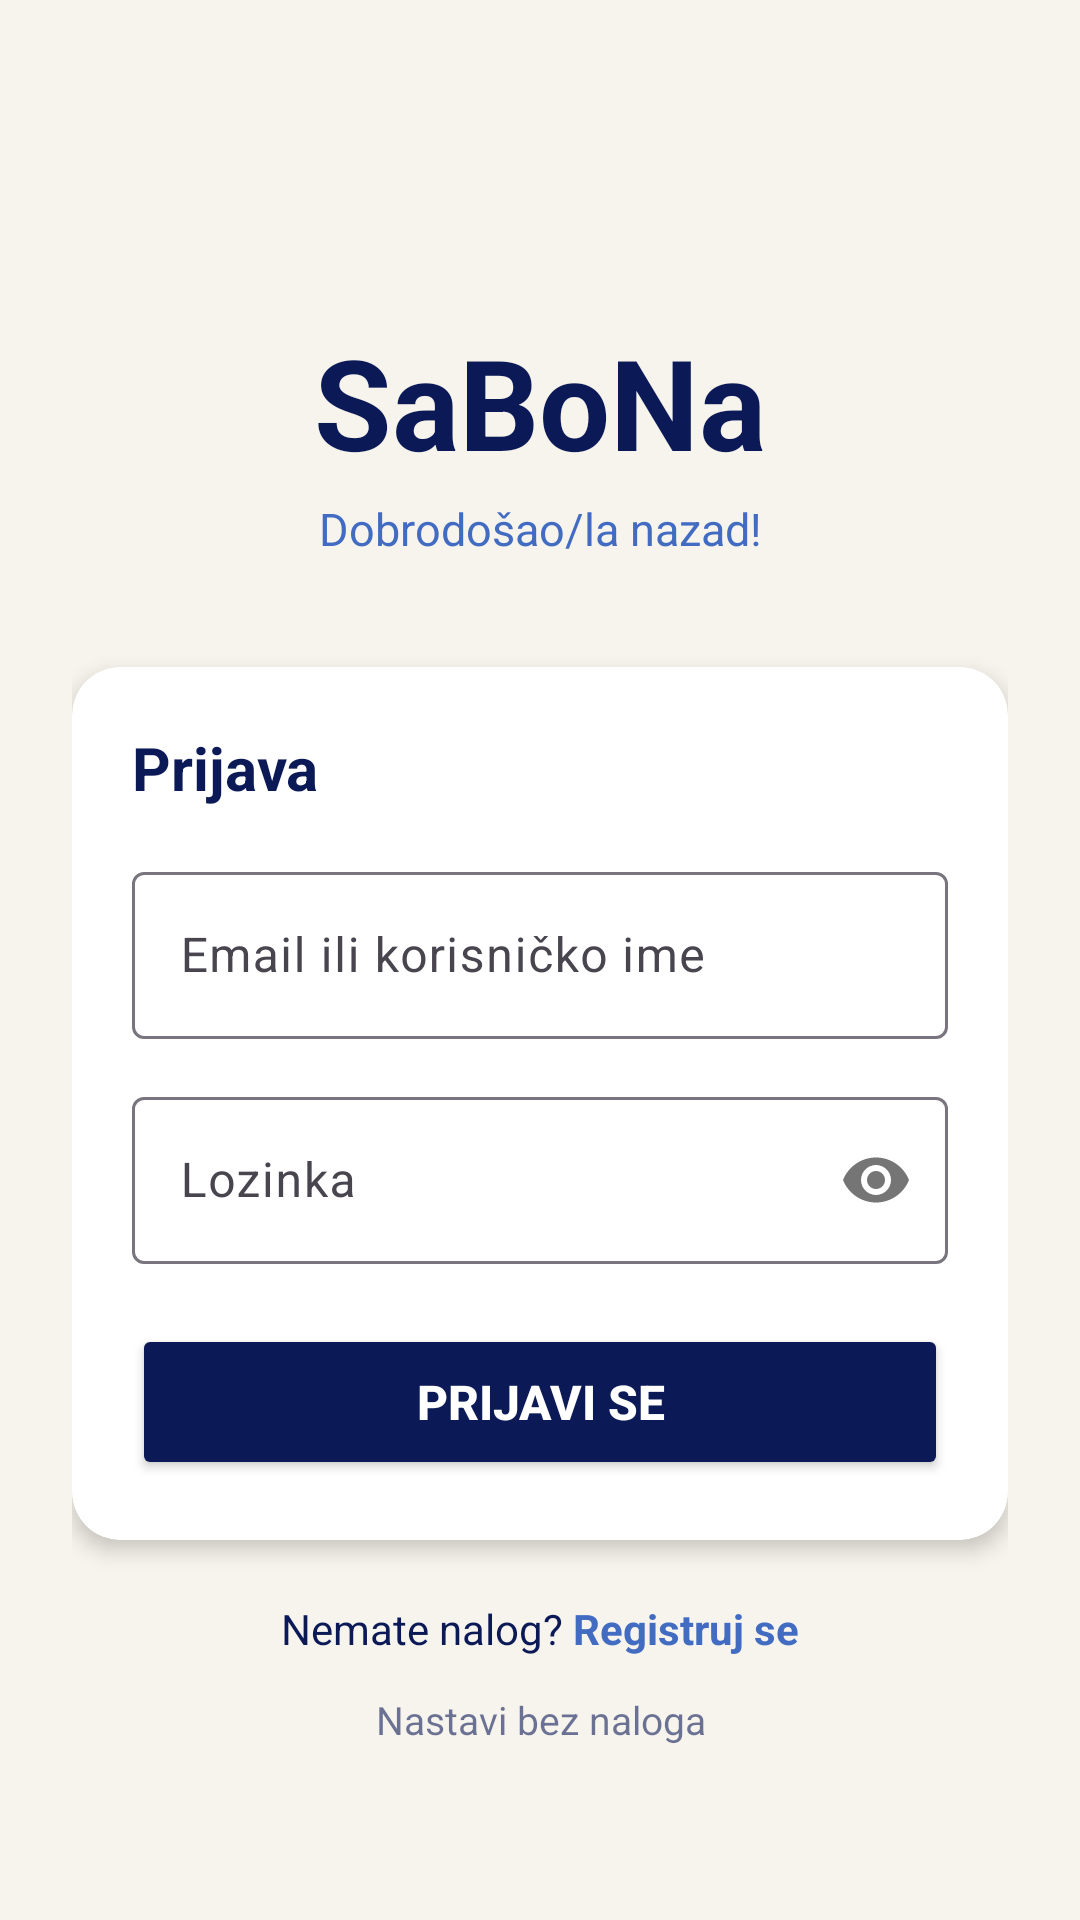

Produce the Android XML layout that renders to this screen, including the resource entries it uses.
<!-- AndroidManifest.xml: application theme Theme.Sabona -->
<!-- res/layout/fragment_login.xml -->
<?xml version="1.0" encoding="utf-8"?>
<androidx.coordinatorlayout.widget.CoordinatorLayout
    xmlns:android="http://schemas.android.com/apk/res/android"
    xmlns:app="http://schemas.android.com/apk/res-auto"
    android:layout_width="match_parent"
    android:layout_height="match_parent"
    android:background="@color/lace">

    <ScrollView
        android:layout_width="match_parent"
        android:layout_height="match_parent"
        android:fillViewport="true">

        <LinearLayout
            android:layout_width="match_parent"
            android:layout_height="wrap_content"
            android:orientation="vertical"
            android:padding="24dp"
            android:gravity="center">

            
            <TextView
                android:layout_width="match_parent"
                android:layout_height="wrap_content"
                android:text="SaBoNa"
                android:textColor="@color/dark_blue"
                android:textSize="42sp"
                android:textStyle="bold"
                android:gravity="center"
                android:layout_marginTop="48dp"
                android:layout_marginBottom="4dp" />

            <TextView
                android:layout_width="match_parent"
                android:layout_height="wrap_content"
                android:text="Dobrodošao/la nazad!"
                android:textColor="@color/blue"
                android:textSize="15sp"
                android:gravity="center"
                android:layout_marginBottom="36dp" />

            
            <androidx.cardview.widget.CardView
                android:layout_width="match_parent"
                android:layout_height="wrap_content"
                app:cardCornerRadius="16dp"
                app:cardElevation="4dp"
                app:cardBackgroundColor="@color/white">

                <LinearLayout
                    android:layout_width="match_parent"
                    android:layout_height="wrap_content"
                    android:orientation="vertical"
                    android:padding="20dp">

                    <TextView
                        android:layout_width="wrap_content"
                        android:layout_height="wrap_content"
                        android:text="Prijava"
                        android:textColor="@color/dark_blue"
                        android:textSize="20sp"
                        android:textStyle="bold"
                        android:layout_marginBottom="16dp" />

                    
                    <com.google.android.material.textfield.TextInputLayout
                        android:layout_width="match_parent"
                        android:layout_height="wrap_content"
                        android:layout_marginBottom="14dp"
                        android:hint="Email ili korisničko ime"
                        app:hintTextColor="@color/input_hint"
                        style="@style/Widget.Material3.TextInputLayout.OutlinedBox">

                        <com.google.android.material.textfield.TextInputEditText
                            android:id="@+id/etLoginIdentifier"
                            android:layout_width="match_parent"
                            android:layout_height="wrap_content"
                            android:inputType="textEmailAddress"
                            android:textColor="@color/dark_blue"
                            android:textColorHint="@color/input_hint" />
                    </com.google.android.material.textfield.TextInputLayout>

                    
                    <com.google.android.material.textfield.TextInputLayout
                        android:layout_width="match_parent"
                        android:layout_height="wrap_content"
                        android:layout_marginBottom="20dp"
                        android:hint="Lozinka"
                        app:hintTextColor="@color/input_hint"
                        app:passwordToggleEnabled="true"
                        style="@style/Widget.Material3.TextInputLayout.OutlinedBox">

                        <com.google.android.material.textfield.TextInputEditText
                            android:id="@+id/etLoginPassword"
                            android:layout_width="match_parent"
                            android:layout_height="wrap_content"
                            android:inputType="textPassword"
                            android:textColor="@color/dark_blue"
                            android:textColorHint="@color/input_hint" />
                    </com.google.android.material.textfield.TextInputLayout>
                    
                    <Button
                        android:id="@+id/btnLogin"
                        android:layout_width="match_parent"
                        android:layout_height="52dp"
                        android:text="Prijavi se"
                        android:textSize="16sp"
                        android:textStyle="bold"
                        android:textColor="@color/white"
                        android:backgroundTint="@color/dark_blue" />

                </LinearLayout>
            </androidx.cardview.widget.CardView>

            
            <LinearLayout
                android:layout_width="match_parent"
                android:layout_height="wrap_content"
                android:orientation="horizontal"
                android:gravity="center"
                android:layout_marginTop="20dp">

                <TextView
                    android:layout_width="wrap_content"
                    android:layout_height="wrap_content"
                    android:text="Nemate nalog? "
                    android:textColor="@color/dark_blue"
                    android:textSize="14sp" />

                <TextView
                    android:id="@+id/tvGoToRegister"
                    android:layout_width="wrap_content"
                    android:layout_height="wrap_content"
                    android:text="Registruj se"
                    android:textColor="@color/blue"
                    android:textSize="14sp"
                    android:textStyle="bold" />
            </LinearLayout>

            
            <TextView
                android:id="@+id/tvPlayAsGuest"
                android:layout_width="match_parent"
                android:layout_height="wrap_content"
                android:text="Nastavi bez naloga"
                android:textColor="@color/dark_blue"
                android:textSize="13sp"
                android:alpha="0.6"
                android:gravity="center"
                android:layout_marginTop="12dp" />

        </LinearLayout>
    </ScrollView>

</androidx.coordinatorlayout.widget.CoordinatorLayout>
<!-- resources referenced by this layout -->
<resources>
  <color name="blue">#426BC2</color>  //dugmad, aktivni elementi
  <color name="dark_blue">#0B1957</color> //toolbar, header
  <color name="input_hint">#5D6B99</color>
  <color name="lace">#F7F4ED</color>  //glavna pozadina
  <color name="white">#FFFFFFFF</color>
  <style name="Theme.Sabona" parent="Base.Theme.Sabona" />
  <style name="Base.Theme.Sabona" parent="Theme.Material3.DayNight.NoActionBar">
          
          
      </style>
</resources>
